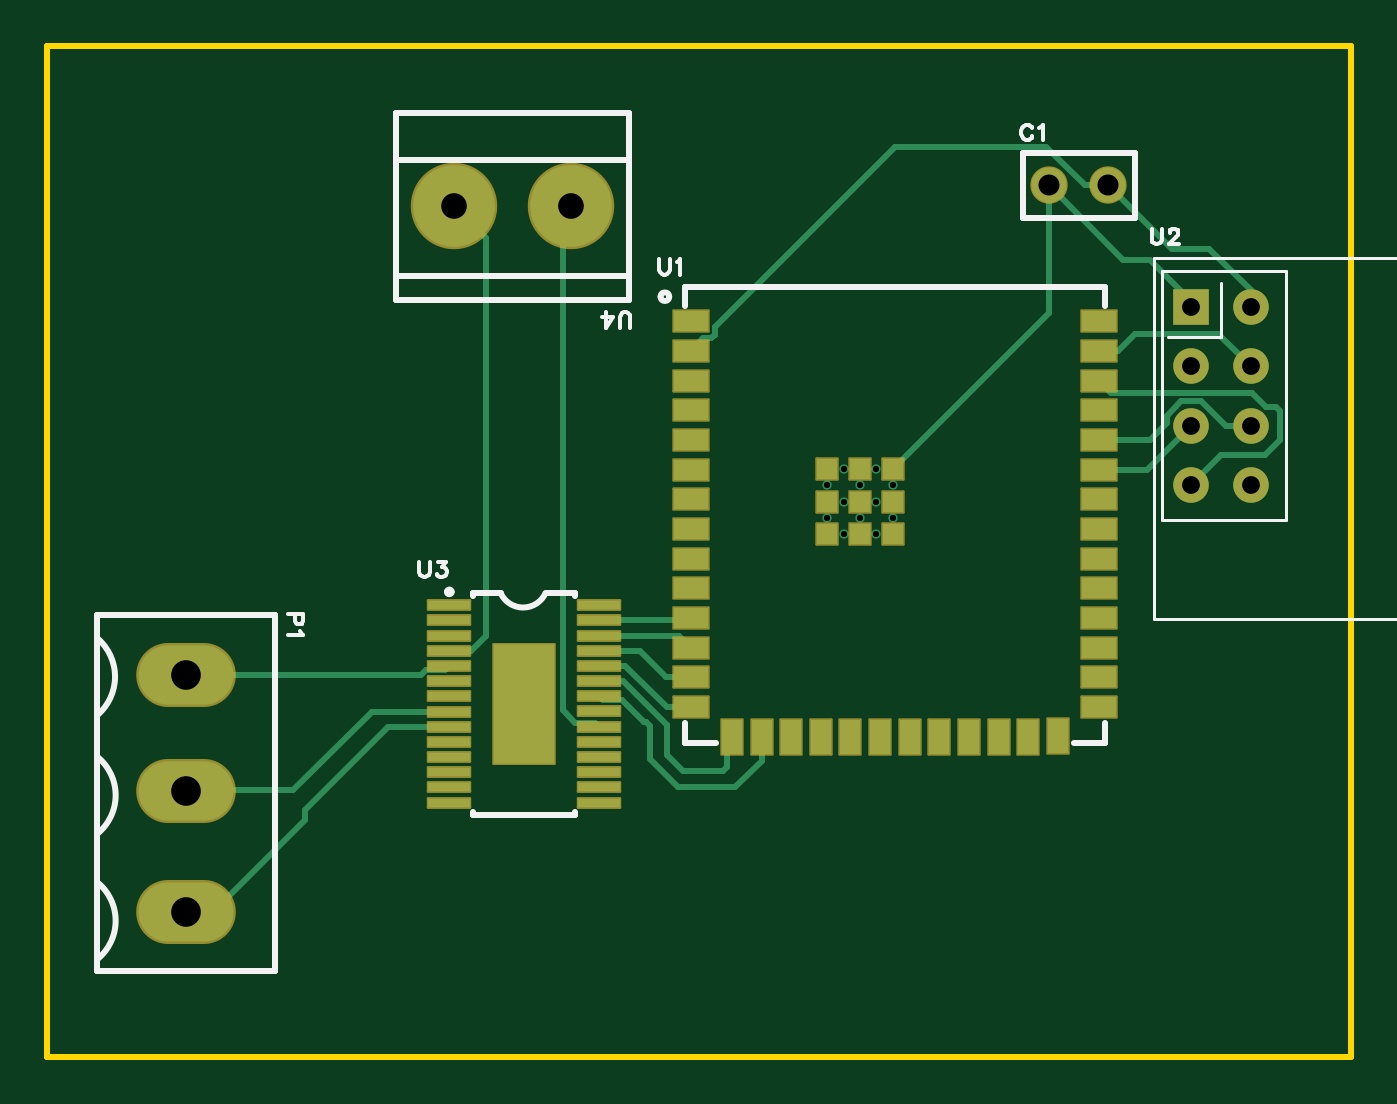
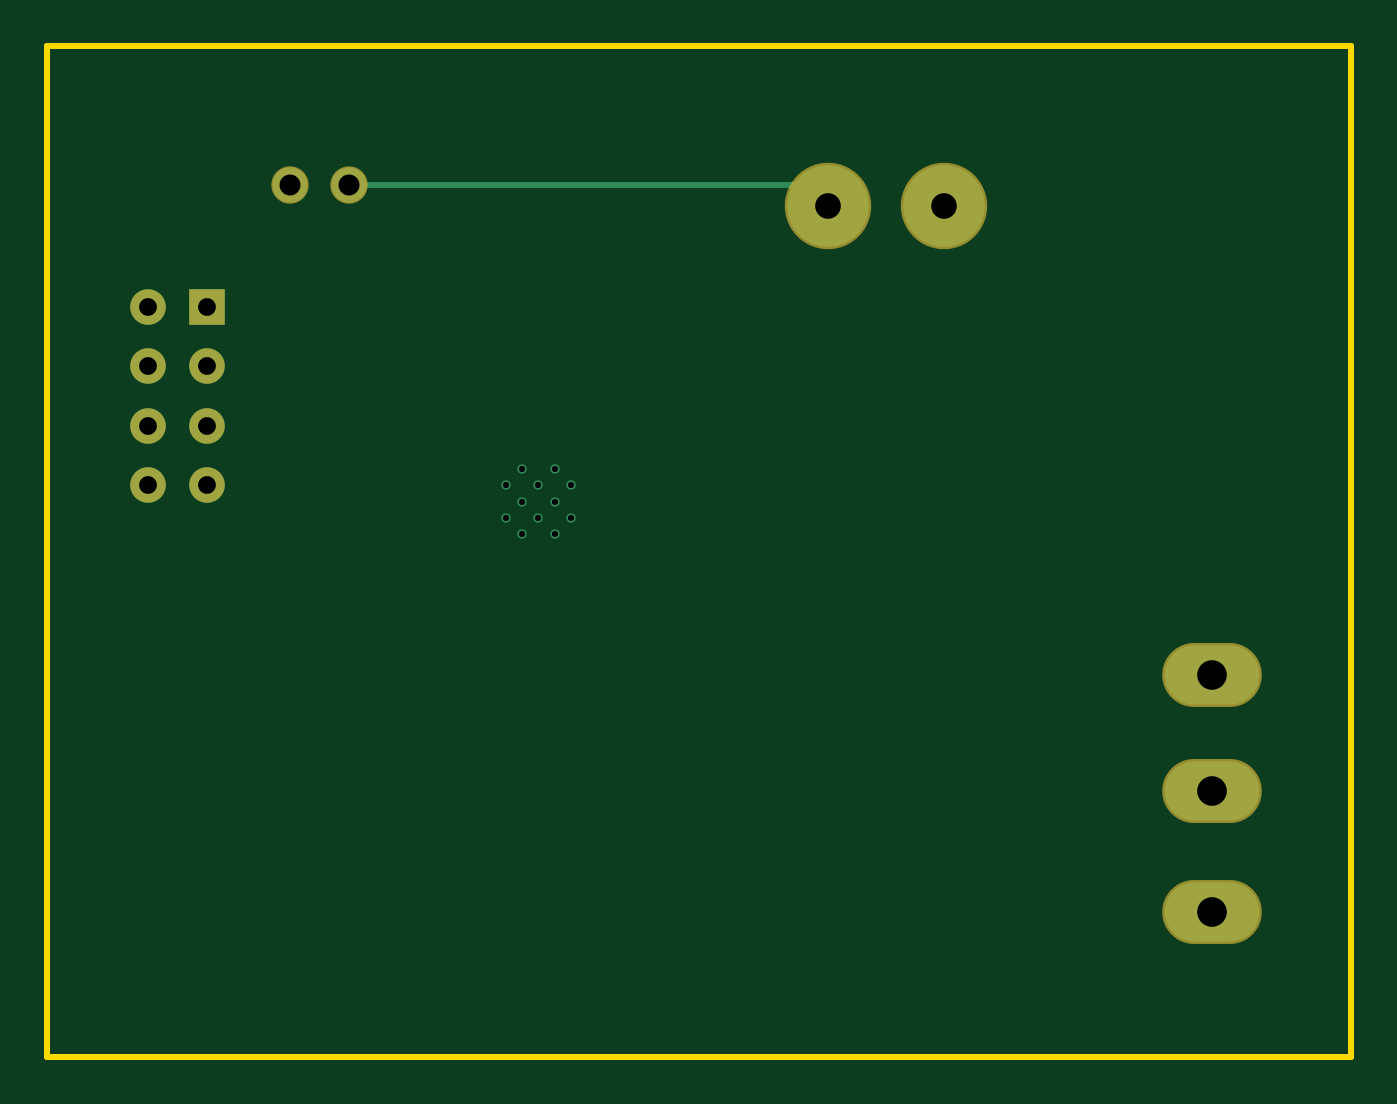
Circuit board: 10 layer files. Board 55.9 x 43.3 mm.
- drill: Drill_PTH_Through.DRL (873 bytes)
- drill: Drill_PTH_Through_Via.DRL (434 bytes)
- outline: Gerber_BoardOutlineLayer.GKO (477 bytes)
- bottom_copper: Gerber_BottomLayer.GBL (1302 bytes)
- bottom_silk: Gerber_BottomSilkscreenLayer.GBO (332 bytes)
- bottom_mask: Gerber_BottomSolderMaskLayer.GBS (835 bytes)
- top_copper: Gerber_TopLayer.GTL (6398 bytes)
- paste: Gerber_TopPasteMaskLayer.GTP (2447 bytes)
- top_silk: Gerber_TopSilkscreenLayer.GTO (5637 bytes)
- top_mask: Gerber_TopSolderMaskLayer.GTS (3409 bytes)

=== drill: Drill_PTH_Through.DRL ===
;TYPE=PLATED
;Layer: PTH_Through
;EasyEDA Pro v2.2.32.3, 2024-11-28 11:51:39
;Gerber Generator version 0.3
M48
METRIC,LZ,000.00000
;Hole size 1 = 0.24999 METRIC
T01C0.24999
;Hole size 2 = 0.76200 METRIC
T02C0.76200
;Hole size 3 = 0.90002 METRIC
T03C0.90002
;Hole size 4 = 1.10002 METRIC
T04C1.10002
;Hole size 5 = 1.27000 METRIC
T05C1.27000
%
G05
G90
T01
X34.70021Y-14.36944
X34.70021Y-15.76949
X36.10026Y-15.76949
X36.10026Y-14.36944
X35.40023Y-13.66942
X35.40023Y-15.06946
X35.40023Y-16.46951
X33.30016Y-15.76949
X33.30016Y-14.36944
X34.00019Y-13.66942
X34.00019Y-15.06946
X34.00019Y-16.46951
T02
X48.895Y-6.731
X51.43499Y-6.731
X48.895Y-9.27099
X51.43499Y-9.27099
X48.895Y-11.81099
X51.43499Y-11.81099
X48.895Y-14.35098
X51.43499Y-14.35098
T03
X42.79887Y-1.524
X45.33887Y-1.524
T04
X22.31187Y-2.413
X17.31213Y-2.413
T05
X5.842Y-22.479
X5.842Y-27.47772
X5.842Y-32.639
M30
=== drill: Drill_PTH_Through_Via.DRL ===
;TYPE=PLATED
;Layer: PTH_Through_Via
;EasyEDA Pro v2.2.32.3, 2024-11-28 11:51:39
;Gerber Generator version 0.3
M48
METRIC,LZ,000.00000
;Hole size 1 = 0.24999 METRIC
T01C0.24999
%
G05
G90
T01
X34.70021Y-14.36944
X34.70021Y-15.76949
X36.10026Y-15.76949
X36.10026Y-14.36944
X35.40023Y-13.66942
X35.40023Y-15.06946
X35.40023Y-16.46951
X33.30016Y-15.76949
X33.30016Y-14.36944
X34.00019Y-13.66942
X34.00019Y-15.06946
X34.00019Y-16.46951
M30
=== outline: Gerber_BoardOutlineLayer.GKO ===
G04 Layer: BoardOutlineLayer*
G04 EasyEDA Pro v2.2.32.3, 2024-11-28 11:51:39*
G04 Gerber Generator version 0.3*
G04 Scale: 100 percent, Rotated: No, Reflected: No*
G04 Dimensions in millimeters*
G04 Leading zeros omitted, absolute positions, 3 integers and 5 decimals*
%FSLAX35Y35*%
%MOMM*%
%ADD10C,0.254*%
G75*


G04 Rect Start*
G54D10*
G01X-12700Y-3886200D02*
G01X-12700Y444500D01*
G01X5575300Y444500D01*
G01X5575300Y-3886200D01*
G01X-12700Y-3886200D01*
G04 Rect End*

M02*


=== bottom_copper: Gerber_BottomLayer.GBL ===
G04 Layer: BottomLayer*
G04 EasyEDA Pro v2.2.32.3, 2024-11-28 11:51:39*
G04 Gerber Generator version 0.3*
G04 Scale: 100 percent, Rotated: No, Reflected: No*
G04 Dimensions in millimeters*
G04 Leading zeros omitted, absolute positions, 3 integers and 5 decimals*
%FSLAX35Y35*%
%MOMM*%
%ADD10C,1.5*%
%ADD11R,1.524X1.524*%
%ADD12C,1.524*%
%ADD13O,4.064X2.54*%
%ADD14C,3.49999*%
%ADD15C,0.4*%
%ADD16C,0.254*%
G75*


G04 Pad Start*
G54D10*
G01X4279913Y-152400D03*
G01X4533913Y-152400D03*
G54D11*
G01X4889500Y-673100D03*
G54D12*
G01X5143499Y-673100D03*
G01X4889500Y-927099D03*
G01X5143499Y-927099D03*
G01X4889500Y-1181099D03*
G01X5143499Y-1181099D03*
G01X4889500Y-1435098D03*
G01X5143499Y-1435098D03*
G54D13*
G01X584200Y-2247900D03*
G01X584200Y-2747772D03*
G01X584200Y-3263900D03*
G54D14*
G01X2231187Y-241300D03*
G01X1731188Y-241300D03*
G04 Pad End*

G04 Via Start*
G54D15*
G01X3470021Y-1436944D03*
G01X3470021Y-1576949D03*
G01X3610026Y-1576949D03*
G01X3610026Y-1436944D03*
G01X3540023Y-1366942D03*
G01X3540023Y-1506946D03*
G01X3540023Y-1646951D03*
G01X3330016Y-1576949D03*
G01X3330016Y-1436944D03*
G01X3400019Y-1366942D03*
G01X3400019Y-1506946D03*
G01X3400019Y-1646951D03*
G04 Via End*

G04 Track Start*
G54D16*
G01X4279913Y-152400D02*
G01X2320087Y-152400D01*
G01X2231187Y-241300D01*
G04 Track End*

M02*


=== bottom_silk: Gerber_BottomSilkscreenLayer.GBO ===
G04 Layer: BottomSilkscreenLayer*
G04 EasyEDA Pro v2.2.32.3, 2024-11-28 11:51:39*
G04 Gerber Generator version 0.3*
G04 Scale: 100 percent, Rotated: No, Reflected: No*
G04 Dimensions in millimeters*
G04 Leading zeros omitted, absolute positions, 3 integers and 5 decimals*
%FSLAX35Y35*%
%MOMM*%
%ADD10C,0.254*%
G75*

G54D10*

M02*


=== bottom_mask: Gerber_BottomSolderMaskLayer.GBS ===
G04 Layer: BottomSolderMaskLayer*
G04 EasyEDA Pro v2.2.32.3, 2024-11-28 11:51:39*
G04 Gerber Generator version 0.3*
G04 Scale: 100 percent, Rotated: No, Reflected: No*
G04 Dimensions in millimeters*
G04 Leading zeros omitted, absolute positions, 3 integers and 5 decimals*
%FSLAX35Y35*%
%MOMM*%
%ADD10C,1.6*%
%ADD11R,1.524X1.524*%
%ADD12C,1.524*%
%ADD13O,4.2672X2.7432*%
%ADD14C,3.70319*%
G75*


G04 Pad Start*
G54D10*
G01X4279913Y-152400D03*
G01X4533913Y-152400D03*
G54D11*
G01X4889500Y-673100D03*
G54D12*
G01X5143499Y-673100D03*
G01X4889500Y-927099D03*
G01X5143499Y-927099D03*
G01X4889500Y-1181099D03*
G01X5143499Y-1181099D03*
G01X4889500Y-1435098D03*
G01X5143499Y-1435098D03*
G54D13*
G01X584200Y-2247900D03*
G01X584200Y-2747772D03*
G01X584200Y-3263900D03*
G54D14*
G01X2231187Y-241300D03*
G01X1731188Y-241300D03*
G04 Pad End*

M02*


=== top_copper: Gerber_TopLayer.GTL (6398 bytes, source omitted) ===
=== paste: Gerber_TopPasteMaskLayer.GTP ===
G04 Layer: TopPasteMaskLayer*
G04 EasyEDA Pro v2.2.32.3, 2024-11-28 11:51:39*
G04 Gerber Generator version 0.3*
G04 Scale: 100 percent, Rotated: No, Reflected: No*
G04 Dimensions in millimeters*
G04 Leading zeros omitted, absolute positions, 3 integers and 5 decimals*
%FSLAX35Y35*%
%MOMM*%
%ADD10R,1.5X0.9*%
%ADD11R,0.9X1.5*%
%ADD12R,1.5X0.9*%
%ADD13R,0.9X0.9*%
%ADD14R,2.61998X5.11998*%
%ADD15R,1.8034X0.4064*%
G75*


G04 Pad Start*
G54D10*
G01X2745054Y-734939D03*
G01X2745054Y-861939D03*
G01X2745054Y-988939D03*
G01X2745054Y-1115939D03*
G01X2745054Y-1242939D03*
G01X2745054Y-1369939D03*
G01X2745054Y-1496939D03*
G01X2745054Y-1623939D03*
G01X2745054Y-1750939D03*
G01X2745054Y-1877939D03*
G01X2745054Y-2004939D03*
G01X2745054Y-2131939D03*
G01X2745054Y-2258939D03*
G01X2745054Y-2385939D03*
G54D11*
G01X2921559Y-2513929D03*
G01X3048559Y-2513929D03*
G01X3175559Y-2513929D03*
G01X3302559Y-2513929D03*
G01X3429559Y-2513929D03*
G01X3556559Y-2513929D03*
G01X3683559Y-2513929D03*
G01X3810559Y-2513929D03*
G01X3937559Y-2513929D03*
G01X4064559Y-2513929D03*
G01X4191559Y-2513929D03*
G01X4318559Y-2510932D03*
G54D12*
G01X4495063Y-2385939D03*
G01X4495063Y-2258939D03*
G01X4495063Y-2131939D03*
G01X4495063Y-2004939D03*
G01X4495063Y-1877939D03*
G01X4495063Y-1750939D03*
G01X4495063Y-1623939D03*
G01X4495063Y-1496939D03*
G01X4495063Y-1369939D03*
G01X4495063Y-1242939D03*
G01X4495063Y-1115939D03*
G01X4495063Y-988939D03*
G01X4495063Y-861939D03*
G01X4495063Y-734939D03*
G54D13*
G01X3470046Y-1506946D03*
G01X3330042Y-1506946D03*
G01X3610051Y-1506946D03*
G01X3610051Y-1366942D03*
G01X3470046Y-1366942D03*
G01X3330042Y-1366942D03*
G01X3330042Y-1646951D03*
G01X3470046Y-1646951D03*
G01X3610051Y-1646951D03*
G54D14*
G01X2031213Y-2373751D03*
G54D15*
G01X2351202Y-1950841D03*
G01X2351202Y-2015839D03*
G01X2351202Y-2080838D03*
G01X2351202Y-2145836D03*
G01X2351202Y-2210835D03*
G01X2351202Y-2275834D03*
G01X2351202Y-2340832D03*
G01X2351202Y-2405501D03*
G01X2351202Y-2470499D03*
G01X2351202Y-2535498D03*
G01X2351202Y-2600496D03*
G01X2351202Y-2665495D03*
G01X2351202Y-2730494D03*
G01X2351202Y-2795492D03*
G01X1711198Y-2795822D03*
G01X1711198Y-2730824D03*
G01X1711198Y-2665825D03*
G01X1711198Y-2600827D03*
G01X1711198Y-2535828D03*
G01X1711198Y-2470829D03*
G01X1711198Y-2405831D03*
G01X1711198Y-2340832D03*
G01X1711198Y-2275834D03*
G01X1711198Y-2210835D03*
G01X1711198Y-2145836D03*
G01X1711198Y-2080838D03*
G01X1711198Y-2015839D03*
G01X1711198Y-1950841D03*
G04 Pad End*

M02*


=== top_silk: Gerber_TopSilkscreenLayer.GTO ===
G04 Layer: TopSilkscreenLayer*
G04 EasyEDA Pro v2.2.32.3, 2024-11-28 11:51:39*
G04 Gerber Generator version 0.3*
G04 Scale: 100 percent, Rotated: No, Reflected: No*
G04 Dimensions in millimeters*
G04 Leading zeros omitted, absolute positions, 3 integers and 5 decimals*
%FSLAX35Y35*%
%MOMM*%
%ADD10C,0.1524*%
%ADD11C,0.254*%
%ADD12C,0.12*%
G75*


G04 Text Start*
G54D10*
G01X4208302Y91740D02*
G01X4205254Y98090D01*
G01X4198904Y104186D01*
G01X4192808Y107234D01*
G01X4180362Y107234D01*
G01X4174266Y104186D01*
G01X4167916Y98090D01*
G01X4164868Y91740D01*
G01X4161820Y82596D01*
G01X4161820Y67102D01*
G01X4164868Y57704D01*
G01X4167916Y51608D01*
G01X4174266Y45258D01*
G01X4180362Y42210D01*
G01X4192808Y42210D01*
G01X4198904Y45258D01*
G01X4205254Y51608D01*
G01X4208302Y57704D01*
G01X4238528Y94788D02*
G01X4244624Y98090D01*
G01X4253768Y107234D01*
G01X4253768Y42210D01*
G01X2611120Y-469265D02*
G01X2611120Y-515747D01*
G01X2614168Y-524891D01*
G01X2620518Y-531241D01*
G01X2629662Y-534289D01*
G01X2636012Y-534289D01*
G01X2645156Y-531241D01*
G01X2651252Y-524891D01*
G01X2654554Y-515747D01*
G01X2654554Y-469265D01*
G01X2684780Y-481711D02*
G01X2690876Y-478409D01*
G01X2700020Y-469265D01*
G01X2700020Y-534289D01*
G01X4719620Y-338666D02*
G01X4719620Y-385148D01*
G01X4722668Y-394292D01*
G01X4729018Y-400642D01*
G01X4738162Y-403690D01*
G01X4744512Y-403690D01*
G01X4753656Y-400642D01*
G01X4759752Y-394292D01*
G01X4763054Y-385148D01*
G01X4763054Y-338666D01*
G01X4796328Y-354160D02*
G01X4796328Y-351112D01*
G01X4799376Y-344762D01*
G01X4802424Y-341714D01*
G01X4808520Y-338666D01*
G01X4820966Y-338666D01*
G01X4827316Y-341714D01*
G01X4830364Y-344762D01*
G01X4833412Y-351112D01*
G01X4833412Y-357208D01*
G01X4830364Y-363304D01*
G01X4824014Y-372702D01*
G01X4793280Y-403690D01*
G01X4836460Y-403690D01*
G01X1084834Y-1988820D02*
G01X1019810Y-1988820D01*
G01X1084834Y-1988820D02*
G01X1084834Y-2016760D01*
G01X1081786Y-2025904D01*
G01X1078738Y-2028952D01*
G01X1072388Y-2032254D01*
G01X1063244Y-2032254D01*
G01X1057148Y-2028952D01*
G01X1053846Y-2025904D01*
G01X1050798Y-2016760D01*
G01X1050798Y-1988820D01*
G01X1072388Y-2062480D02*
G01X1075690Y-2068576D01*
G01X1084834Y-2077720D01*
G01X1019810Y-2077720D01*
G01X1583436Y-1763693D02*
G01X1583436Y-1810175D01*
G01X1586484Y-1819319D01*
G01X1592834Y-1825669D01*
G01X1601978Y-1828717D01*
G01X1608328Y-1828717D01*
G01X1617472Y-1825669D01*
G01X1623568Y-1819319D01*
G01X1626870Y-1810175D01*
G01X1626870Y-1763693D01*
G01X1663192Y-1763693D02*
G01X1697228Y-1763693D01*
G01X1678686Y-1788331D01*
G01X1687830Y-1788331D01*
G01X1694180Y-1791379D01*
G01X1697228Y-1794681D01*
G01X1700276Y-1803825D01*
G01X1700276Y-1810175D01*
G01X1697228Y-1819319D01*
G01X1691132Y-1825669D01*
G01X1681734Y-1828717D01*
G01X1672336Y-1828717D01*
G01X1663192Y-1825669D01*
G01X1660144Y-1822367D01*
G01X1657096Y-1816271D01*
G01X2486343Y-760984D02*
G01X2486343Y-714502D01*
G01X2483295Y-705358D01*
G01X2476945Y-699008D01*
G01X2467801Y-695960D01*
G01X2461451Y-695960D01*
G01X2452307Y-699008D01*
G01X2446211Y-705358D01*
G01X2442909Y-714502D01*
G01X2442909Y-760984D01*
G01X2381949Y-760984D02*
G01X2412683Y-717804D01*
G01X2366455Y-717804D01*
G01X2381949Y-760984D02*
G01X2381949Y-695960D01*
G04 Text End*

G04 PolygonModel Start*
G54D11*
G01X4646900Y-12400D02*
G01X4646900Y-292400D01*
G01X4166900Y-12400D02*
G01X4166900Y-292400D01*
G01X4166900Y-292400D02*
G01X4646900Y-292400D01*
G01X4166900Y-12400D02*
G01X4646900Y-12400D01*
G01X4521759Y-666824D02*
G01X4521759Y-588940D01*
G01X2720058Y-588940D02*
G01X2720058Y-666824D01*
G01X2720058Y-588899D02*
G01X4521759Y-588940D01*
G01X4386674Y-2538839D02*
G01X4521759Y-2538839D01*
G01X4521759Y-2538839D02*
G01X4521759Y-2454054D01*
G01X2720058Y-2454054D02*
G01X2720058Y-2538839D01*
G01X2720058Y-2538839D02*
G01X2853444Y-2538839D01*
G54D12*
G01X4762500Y-1587498D02*
G01X4762500Y-520700D01*
G01X4729500Y-2008097D02*
G01X4729500Y-463100D01*
G01X7649494Y-2008097D02*
G01X4729500Y-2008097D01*
G01X7649494Y-463100D02*
G01X7649494Y-2008097D01*
G01X4729500Y-463100D02*
G01X7649494Y-463100D01*
G01X5016500Y-800100D02*
G01X4787900Y-800100D01*
G01X5016500Y-571500D02*
G01X5016500Y-800100D01*
G01X5295899Y-1587498D02*
G01X4762500Y-1587498D01*
G01X5295899Y-520700D02*
G01X5295899Y-1587498D01*
G01X4762500Y-520700D02*
G01X5295899Y-520700D01*
G54D11*
G01X203200Y-2091436D02*
G02X203200Y-2421636I-140693J-165100D01*
G01X203200Y-2599436D02*
G02X203200Y-2929636I-133536J-165100D01*
G01X965200Y-1993900D02*
G01X203200Y-1993900D01*
G01X965200Y-1993900D02*
G01X965200Y-3009900D01*
G01X203200Y-1993900D02*
G01X203200Y-3009900D01*
G01X965200Y-3009900D02*
G01X965200Y-3517900D01*
G01X203200Y-3009900D02*
G01X203200Y-3517900D01*
G01X965200Y-3517900D02*
G01X203200Y-3517900D01*
G01X203200Y-3136900D02*
G02X203200Y-3467100I-133536J-165100D01*
G01X1811208Y-2848741D02*
G01X2251207Y-2848741D01*
G01X2251207Y-1898740D02*
G01X2251207Y-1909619D01*
G01X2251207Y-2837862D02*
G01X2251207Y-2848741D01*
G01X1811208Y-1898740D02*
G01X1811208Y-1909619D01*
G01X1811208Y-2837862D02*
G01X1811208Y-2848741D01*
G01X2251207Y-1898740D02*
G01X2131207Y-1898740D01*
G01X1811208Y-1898740D02*
G01X1931208Y-1898740D01*
G01X1931208Y-1898740D02*
G03X2123288Y-1898344I95950J43878D01*
G01X2481207Y-41300D02*
G01X1481201Y-41300D01*
G01X2481207Y-541299D02*
G01X1481201Y-541299D01*
G01X1481201Y-641299D02*
G01X2481263Y-641350D01*
G01X2481263Y-641350D02*
G01X2481263Y158750D01*
G01X2481263Y158750D02*
G01X1481265Y158750D01*
G01X1481265Y158750D02*
G01X1481265Y-641350D01*

G04 Circle Start*
G01X2616200Y-628995D02*
G03X2652878Y-628995I18339J0D01*
G03X2616200Y-628995I-18339J0D01*
G01X1701190Y-1893335D02*
G03X1721206Y-1893335I10008J0D01*
G03X1701190Y-1893335I-10008J0D01*
G04 Circle End*

M02*


=== top_mask: Gerber_TopSolderMaskLayer.GTS ===
G04 Layer: TopSolderMaskLayer*
G04 EasyEDA Pro v2.2.32.3, 2024-11-28 11:51:39*
G04 Gerber Generator version 0.3*
G04 Scale: 100 percent, Rotated: No, Reflected: No*
G04 Dimensions in millimeters*
G04 Leading zeros omitted, absolute positions, 3 integers and 5 decimals*
%FSLAX35Y35*%
%MOMM*%
%AMRoundRect*1,1,$1,$2,$3*1,1,$1,$4,$5*1,1,$1,0-$2,0-$3*1,1,$1,0-$4,0-$5*20,1,$1,$2,$3,$4,$5,0*20,1,$1,$4,$5,0-$2,0-$3,0*20,1,$1,0-$2,0-$3,0-$4,0-$5,0*20,1,$1,0-$4,0-$5,$2,$3,0*4,1,4,$2,$3,$4,$5,0-$2,0-$3,0-$4,0-$5,$2,$3,0*%
%ADD10C,1.6*%
%ADD11RoundRect,0.09093X-0.75455X0.45455X0.75455X0.45455*%
%ADD12RoundRect,0.09093X-0.45455X-0.75455X-0.45455X0.75455*%
%ADD13RoundRect,0.09093X0.75455X-0.45455X-0.75455X-0.45455*%
%ADD14RoundRect,0.09224X-0.45468X-0.45468X-0.45468X0.45468*%
%ADD15R,1.524X1.524*%
%ADD16C,1.524*%
%ADD17O,4.2672X2.7432*%
%ADD18RoundRect,0.09794X-1.31182X2.56182X1.31182X2.56182*%
%ADD19RoundRect,0.08467X-0.91017X0.21167X0.91017X0.21167*%
%ADD20C,3.70319*%
G75*


G04 Pad Start*
G54D10*
G01X4279913Y-152400D03*
G01X4533913Y-152400D03*
G54D11*
G01X2745054Y-734939D03*
G01X2745054Y-861939D03*
G01X2745054Y-988939D03*
G01X2745054Y-1115939D03*
G01X2745054Y-1242939D03*
G01X2745054Y-1369939D03*
G01X2745054Y-1496939D03*
G01X2745054Y-1623939D03*
G01X2745054Y-1750939D03*
G01X2745054Y-1877939D03*
G01X2745054Y-2004939D03*
G01X2745054Y-2131939D03*
G01X2745054Y-2258939D03*
G01X2745054Y-2385939D03*
G54D12*
G01X2921559Y-2513929D03*
G01X3048559Y-2513929D03*
G01X3175559Y-2513929D03*
G01X3302559Y-2513929D03*
G01X3429559Y-2513929D03*
G01X3556559Y-2513929D03*
G01X3683559Y-2513929D03*
G01X3810559Y-2513929D03*
G01X3937559Y-2513929D03*
G01X4064559Y-2513929D03*
G01X4191559Y-2513929D03*
G01X4318559Y-2510932D03*
G54D13*
G01X4495063Y-2385939D03*
G01X4495063Y-2258939D03*
G01X4495063Y-2131939D03*
G01X4495063Y-2004939D03*
G01X4495063Y-1877939D03*
G01X4495063Y-1750939D03*
G01X4495063Y-1623939D03*
G01X4495063Y-1496939D03*
G01X4495063Y-1369939D03*
G01X4495063Y-1242939D03*
G01X4495063Y-1115939D03*
G01X4495063Y-988939D03*
G01X4495063Y-861939D03*
G01X4495063Y-734939D03*
G54D14*
G01X3470046Y-1506946D03*
G01X3330042Y-1506946D03*
G01X3610051Y-1506946D03*
G01X3610051Y-1366942D03*
G01X3470046Y-1366942D03*
G01X3330042Y-1366942D03*
G01X3330042Y-1646951D03*
G01X3470046Y-1646951D03*
G01X3610051Y-1646951D03*
G54D15*
G01X4889500Y-673100D03*
G54D16*
G01X5143499Y-673100D03*
G01X4889500Y-927099D03*
G01X5143499Y-927099D03*
G01X4889500Y-1181099D03*
G01X5143499Y-1181099D03*
G01X4889500Y-1435098D03*
G01X5143499Y-1435098D03*
G54D17*
G01X584200Y-2247900D03*
G01X584200Y-2747772D03*
G01X584200Y-3263900D03*
G54D18*
G01X2031213Y-2373751D03*
G54D19*
G01X2351202Y-1950841D03*
G01X2351202Y-2015839D03*
G01X2351202Y-2080838D03*
G01X2351202Y-2145836D03*
G01X2351202Y-2210835D03*
G01X2351202Y-2275834D03*
G01X2351202Y-2340832D03*
G01X2351202Y-2405501D03*
G01X2351202Y-2470499D03*
G01X2351202Y-2535498D03*
G01X2351202Y-2600496D03*
G01X2351202Y-2665495D03*
G01X2351202Y-2730494D03*
G01X2351202Y-2795492D03*
G01X1711198Y-2795822D03*
G01X1711198Y-2730824D03*
G01X1711198Y-2665825D03*
G01X1711198Y-2600827D03*
G01X1711198Y-2535828D03*
G01X1711198Y-2470829D03*
G01X1711198Y-2405831D03*
G01X1711198Y-2340832D03*
G01X1711198Y-2275834D03*
G01X1711198Y-2210835D03*
G01X1711198Y-2145836D03*
G01X1711198Y-2080838D03*
G01X1711198Y-2015839D03*
G01X1711198Y-1950841D03*
G54D20*
G01X2231187Y-241300D03*
G01X1731188Y-241300D03*
G04 Pad End*

M02*


